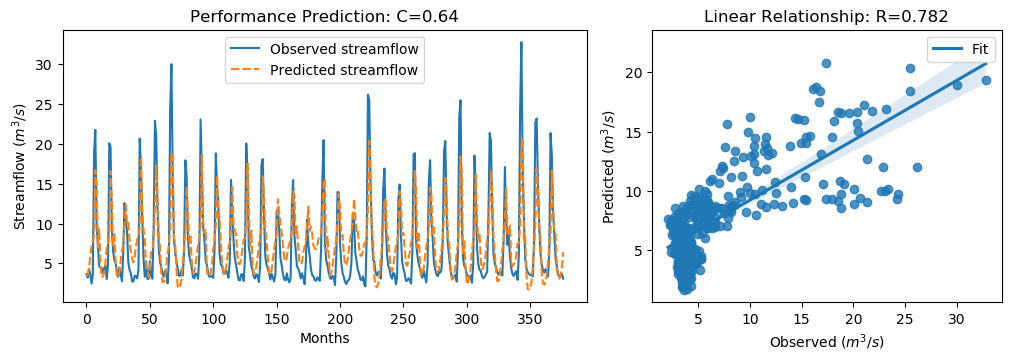

The file beside this chart, header and first rows:
y_true, y_pred, y_true_scaled, y_pred_scaled
3.63, 3.405, -0.5645, -0.5966
3.21, 3.596, -0.6243, -0.5694
4.29, 4.389, -0.4707, -0.4566
3.67, 5.881, -0.5589, -0.2445
2.46, 7.137, -0.7309, -0.06602
3.54, 7.714, -0.5773, 0.01608
18.82, 8.531, 1.595, 0.1322
21.76, 16.7, 2.013, 1.294
9.83, 14.97, 0.3169, 1.047
7.16, 7.002, -0.06268, -0.08514
4.67, 9.374, -0.4167, 0.2521
4.44, 5.069, -0.4494, -0.36
4.4, 3.249, -0.4551, -0.6187
3.83, 3.402, -0.5361, -0.5969
4.42, 3.836, -0.4522, -0.5353
4.72, 5.119, -0.4096, -0.3529
3.03, 7.019, -0.6499, -0.08276
4.87, 7.502, -0.3883, -0.01409
20.07, 8.938, 1.773, 0.1902
19.62, 16.59, 1.709, 1.278
9.33, 12.89, 0.2458, 0.7518
6.56, 7.095, -0.148, -0.07193
5.37, 8.684, -0.3172, 0.154
5.07, 4.961, -0.3598, -0.3754
4.02, 3.344, -0.5091, -0.6052
3.34, 3.374, -0.6058, -0.601
4.47, 3.976, -0.4451, -0.5153
3.61, 5.351, -0.5674, -0.3198
2.75, 6.495, -0.6897, -0.1572
6.28, 7.566, -0.1878, -0.004965
12.55, 9.81, 0.7036, 0.3141
10.44, 12.33, 0.4036, 0.672
9.01, 9.926, 0.2003, 0.3306
5.12, 10.13, -0.3527, 0.36
4.16, 7.806, -0.4892, 0.02921
3.72, 6.418, -0.5518, -0.1682
2.73, 5.631, -0.6925, -0.28
2.73, 5.111, -0.6925, -0.354
3.43, 5.85, -0.593, -0.249
3.4, 7.084, -0.5972, -0.07348
3.1, 8.002, -0.6399, 0.05704
4.17, 8.484, -0.4878, 0.1255
20.66, 9.432, 1.857, 0.2603
16.78, 18.43, 1.305, 1.539
10.67, 11.67, 0.4363, 0.5781
5.59, 9.26, -0.2859, 0.2359
3.31, 8.082, -0.61, 0.0684
5.26, 4.501, -0.3328, -0.4408
3.05, 4.093, -0.647, -0.4987
3.04, 3.282, -0.6484, -0.6141
5.26, 4.289, -0.3328, -0.4708
3.41, 6.383, -0.5958, -0.1731
3.07, 6.683, -0.6442, -0.1305
9.62, 8.215, 0.2871, 0.08731
22.89, 12.01, 2.174, 0.6262
21.04, 17.28, 1.911, 1.376
12.14, 13.22, 0.6453, 0.7994
7.0, 8.53, -0.08543, 0.1322
5.08, 7.002, -0.3584, -0.08512
4.58, 3.814, -0.4295, -0.5384
... 317 more rows
